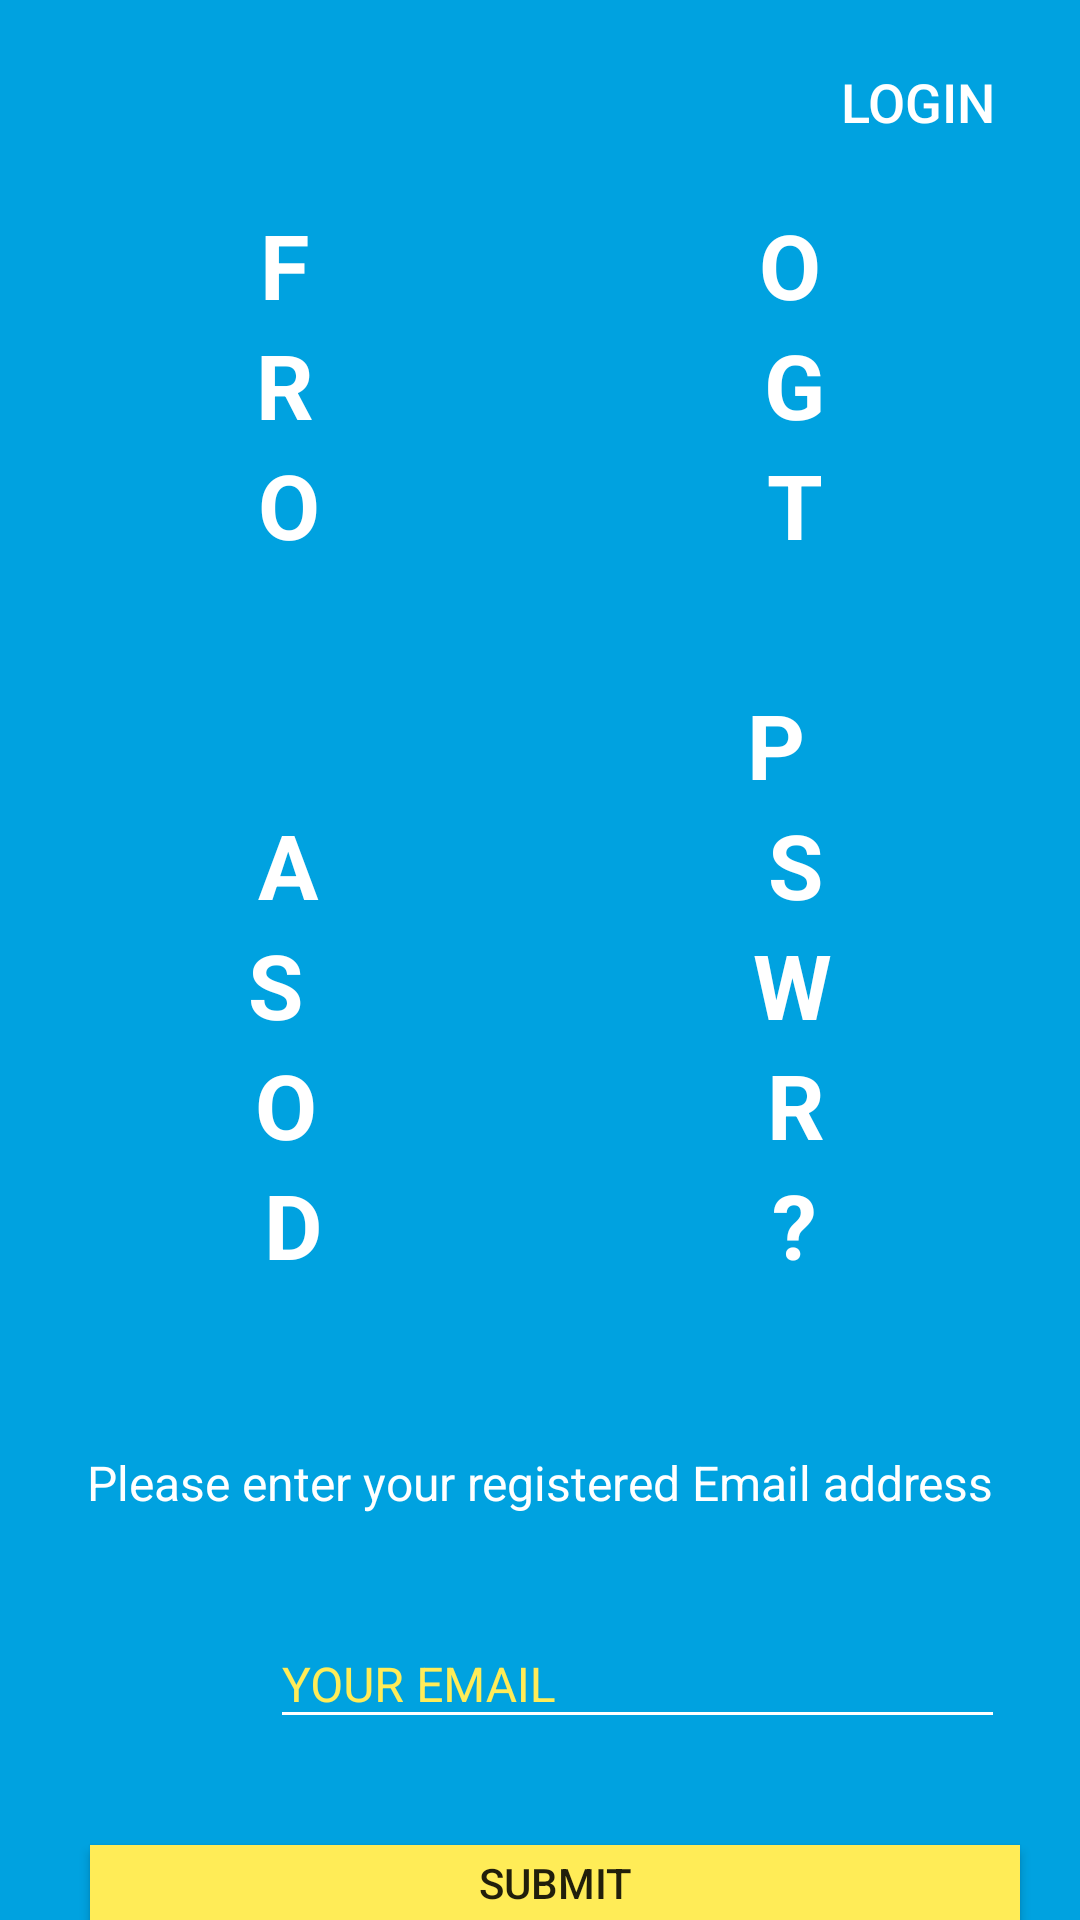

Layout XML and referenced resources for this Android screen:
<!-- AndroidManifest.xml: activity theme AppTheme.Full -->
<!-- res/layout/activity_forgot_password.xml -->
<?xml version="1.0" encoding="utf-8"?>
<RelativeLayout xmlns:android="http://schemas.android.com/apk/res/android"
    xmlns:app="http://schemas.android.com/apk/res-auto"
    xmlns:tools="http://schemas.android.com/tools"
    android:layout_width="match_parent"
    android:layout_height="match_parent"
    tools:context="com.assessment.zolostays.view.ForgotPasswordActivity">
    <Button
        android:id="@+id/forgotLogin"
        android:layout_width="wrap_content"
        android:layout_height="wrap_content"
        android:background="@null"
        android:text="@string/buttonlogin"
        android:textColor="@color/white"
        android:textSize="18sp"
        android:layout_alignParentEnd="true"
        android:layout_alignParentRight="true"
        android:layout_margin="10dp"/>
    <LinearLayout
        android:layout_width="match_parent"
        android:layout_height="wrap_content"
        android:layout_below="@id/forgotLogin"
        android:orientation="vertical">
        <TextView
            android:layout_width="match_parent"
            android:layout_height="wrap_content"
            android:text="@string/forgotpassword"
            android:textAlignment="center"
            android:textSize="30sp"
            android:textStyle="bold"
            android:textColor="@color/white"
            android:letterSpacing="5"
            android:lineSpacingExtra="5dp"/>
        <TextView
            android:layout_width="match_parent"
            android:layout_height="wrap_content"
            android:layout_marginTop="45dp"
            android:textSize="16sp"
            android:padding="10dp"
            android:text="@string/enteremail"
            android:textStyle="normal"
            android:textColor="@color/white"
            android:layout_gravity="center_horizontal"
            android:gravity="center_horizontal"/>
        <LinearLayout
            android:layout_width="match_parent"
            android:layout_height="wrap_content"
            android:layout_marginTop="15dp"
            android:layout_marginLeft="20dp"
            android:layout_marginStart="20dp"
            android:layout_marginRight="20dp"
            android:layout_marginEnd="20dp"
            android:orientation="horizontal">
            <ImageView
                android:layout_width="25dp"
                android:layout_height="25dp"
                android:layout_margin="15dp"
                android:scaleType="fitXY"
                android:src="@drawable/ic_email_white_24dp"/>
            <android.support.design.widget.TextInputLayout
                android:layout_width="match_parent"
                android:layout_height="wrap_content"
                android:paddingLeft="15dp"
                android:paddingStart="15dp"
                android:paddingEnd="5dp"
                android:paddingRight="5dp"
                app:hintAnimationEnabled="true">
                <android.support.design.widget.TextInputEditText
                    android:id="@+id/forgotEmail"
                    android:layout_width="match_parent"
                    android:layout_height="wrap_content"
                    android:inputType="textEmailAddress"
                    android:hint="@string/emailhint"
                    android:textColor="@color/white"
                    android:textSize="16sp"/>
            </android.support.design.widget.TextInputLayout>
        </LinearLayout>
        <Button
            android:layout_width="match_parent"
            android:layout_height="wrap_content"
            android:layout_marginTop="30dp"
            android:layout_marginEnd="20dp"
            android:layout_marginRight="20dp"
            android:layout_marginLeft="30dp"
            android:layout_marginStart="30dp"
            android:background="@color/colorAccent"
            android:text="@string/submit"/>
    </LinearLayout>
</RelativeLayout>
<!-- resources referenced by this layout -->
<resources>
  <color name="colorAccent">#ffec57</color>
  <color name="white">#ffffff</color>
  <string name="buttonlogin">LOGIN</string>
  <string name="emailhint">YOUR EMAIL</string>
  <string name="enteremail">Please enter your registered Email address</string>
  <string name="forgotpassword">FORGOT \n PASSWORD?</string>
  <string name="submit">SUBMIT</string>
  <style name="AppTheme.Full" parent="Theme.AppCompat.Light.NoActionBar">
          <item name="colorPrimary">@color/colorPrimary</item>
          <item name="colorPrimaryDark">@color/colorPrimaryDark</item>
          <item name="colorAccent">@color/colorAccent</item>
          <item name="windowNoTitle">true</item>
          <item name="windowActionModeOverlay">true</item>
          <item name="android:windowBackground">@color/colorPrimary</item>
          <item name="colorButtonNormal">@color/colorAccent</item>
          <item name="android:colorActivatedHighlight">@color/colorAccent</item>
          <item name="android:colorControlNormal">@color/white</item>
          <item name="android:textColorHint">@color/colorAccent</item>
          <item name="colorControlActivated">@color/white</item>
          <item name="colorControlHighlight">@color/colorAccent</item>
      </style>
  <color name="colorPrimary">#00a2e0</color>
  <color name="colorPrimaryDark">#40bae9</color>
</resources>
